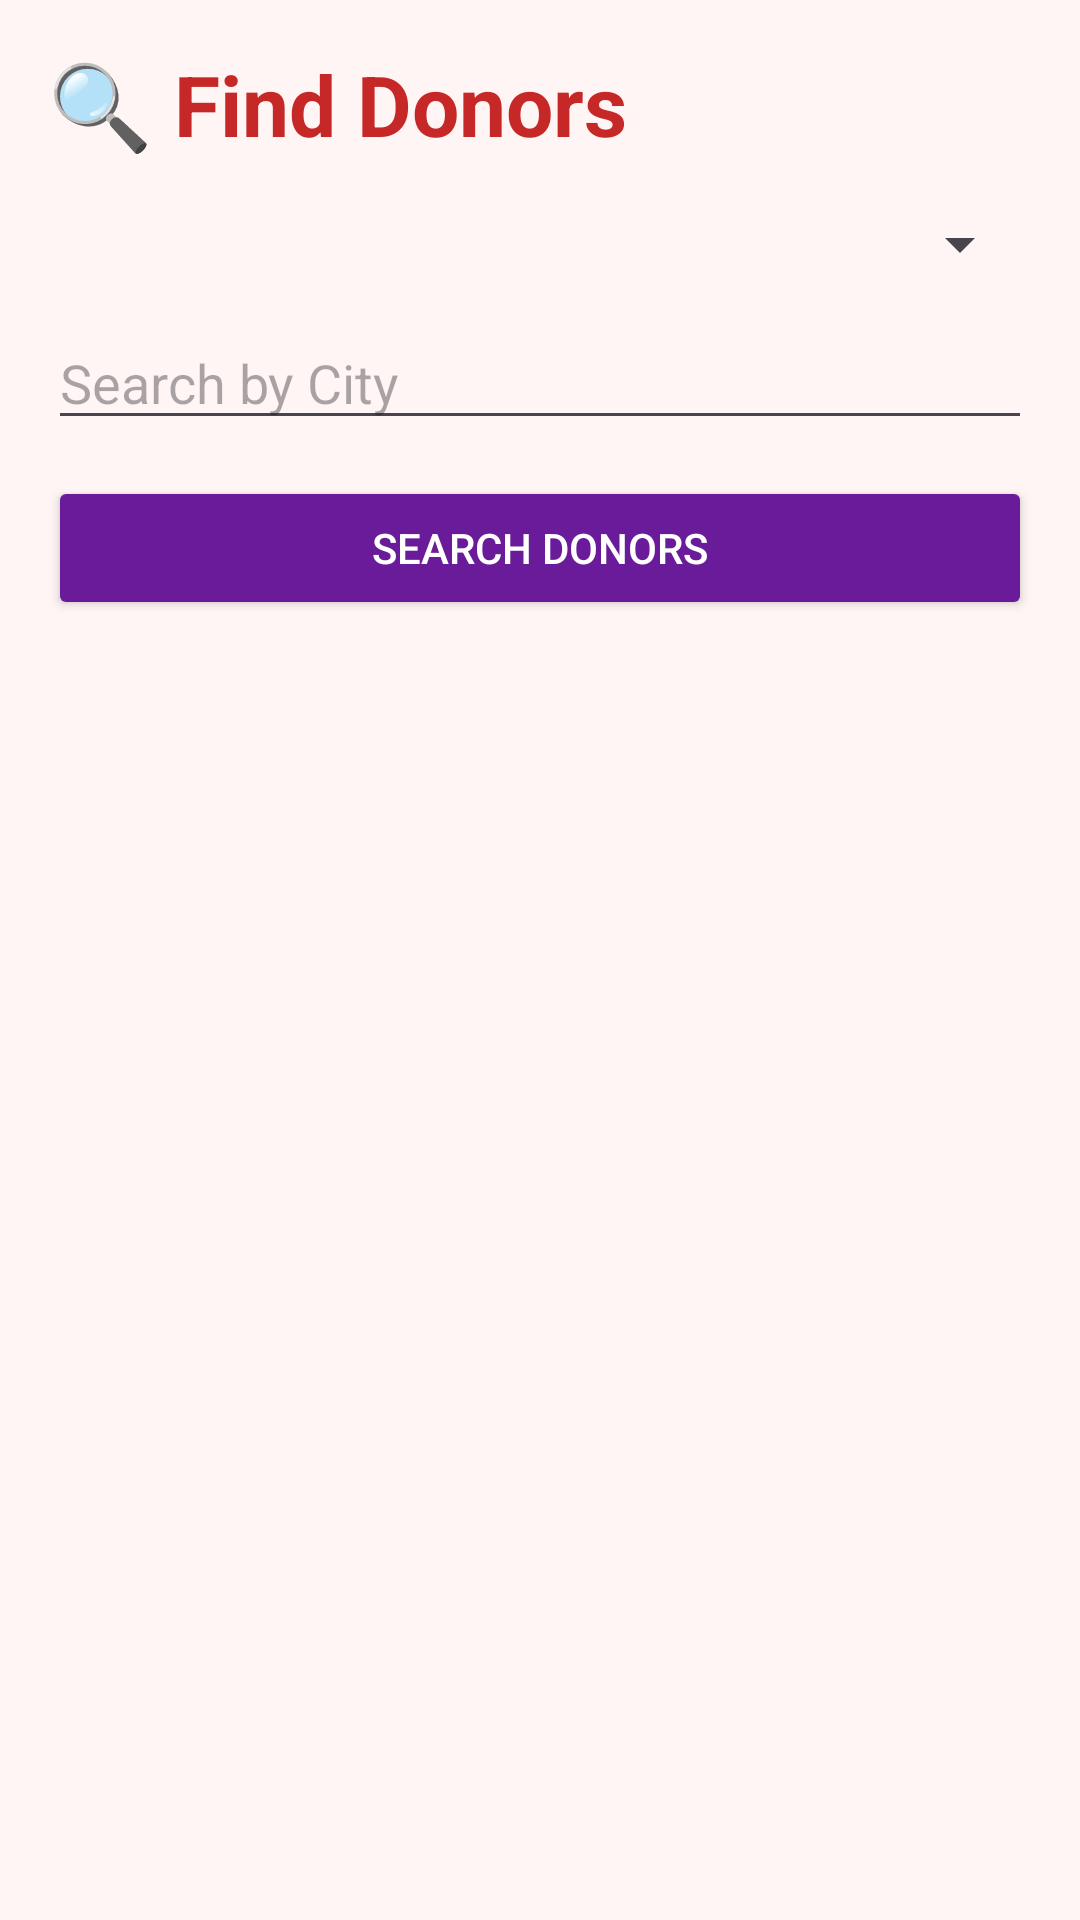

Produce the Android XML layout that renders to this screen, including the resource entries it uses.
<!-- AndroidManifest.xml: application theme Theme.RaktaVahini -->
<!-- res/layout/fragment_find.xml -->
<?xml version="1.0" encoding="utf-8"?>
<LinearLayout
    xmlns:android="http://schemas.android.com/apk/res/android"

    android:layout_width="match_parent"

    android:layout_height="match_parent"

    android:orientation="vertical"

    android:padding="16dp"

    android:background="#FFF5F5">

    <TextView
        android:layout_width="wrap_content"

        android:layout_height="wrap_content"

        android:text="🔍 Find Donors"

        android:textSize="28sp"

        android:textStyle="bold"

        android:textColor="#C62828"

        android:layout_marginBottom="16dp"/>

    <Spinner
        android:id="@+id/spinnerBloodFilter"

        android:layout_width="match_parent"

        android:layout_height="wrap_content"/>

    <EditText
        android:id="@+id/etCityFilter"

        android:layout_width="match_parent"

        android:layout_height="wrap_content"

        android:hint="Search by City"

        android:layout_marginTop="12dp"/>

    <Button
        android:id="@+id/btnSearch"

        android:layout_width="match_parent"

        android:layout_height="wrap_content"

        android:text="Search Donors"

        android:backgroundTint="#6A1B9A"

        android:textColor="#FFFFFF"

        android:layout_marginTop="12dp"/>

    <ListView
        android:id="@+id/listDonors"

        android:layout_width="match_parent"

        android:layout_height="match_parent"

        android:layout_marginTop="16dp"/>

</LinearLayout>
<!-- resources referenced by this layout -->
<resources>
  <style name="Theme.RaktaVahini" parent="Base.Theme.RaktaVahini" />
  <style name="Base.Theme.RaktaVahini" parent="Theme.Material3.DayNight.NoActionBar">
          
          
      </style>
</resources>
